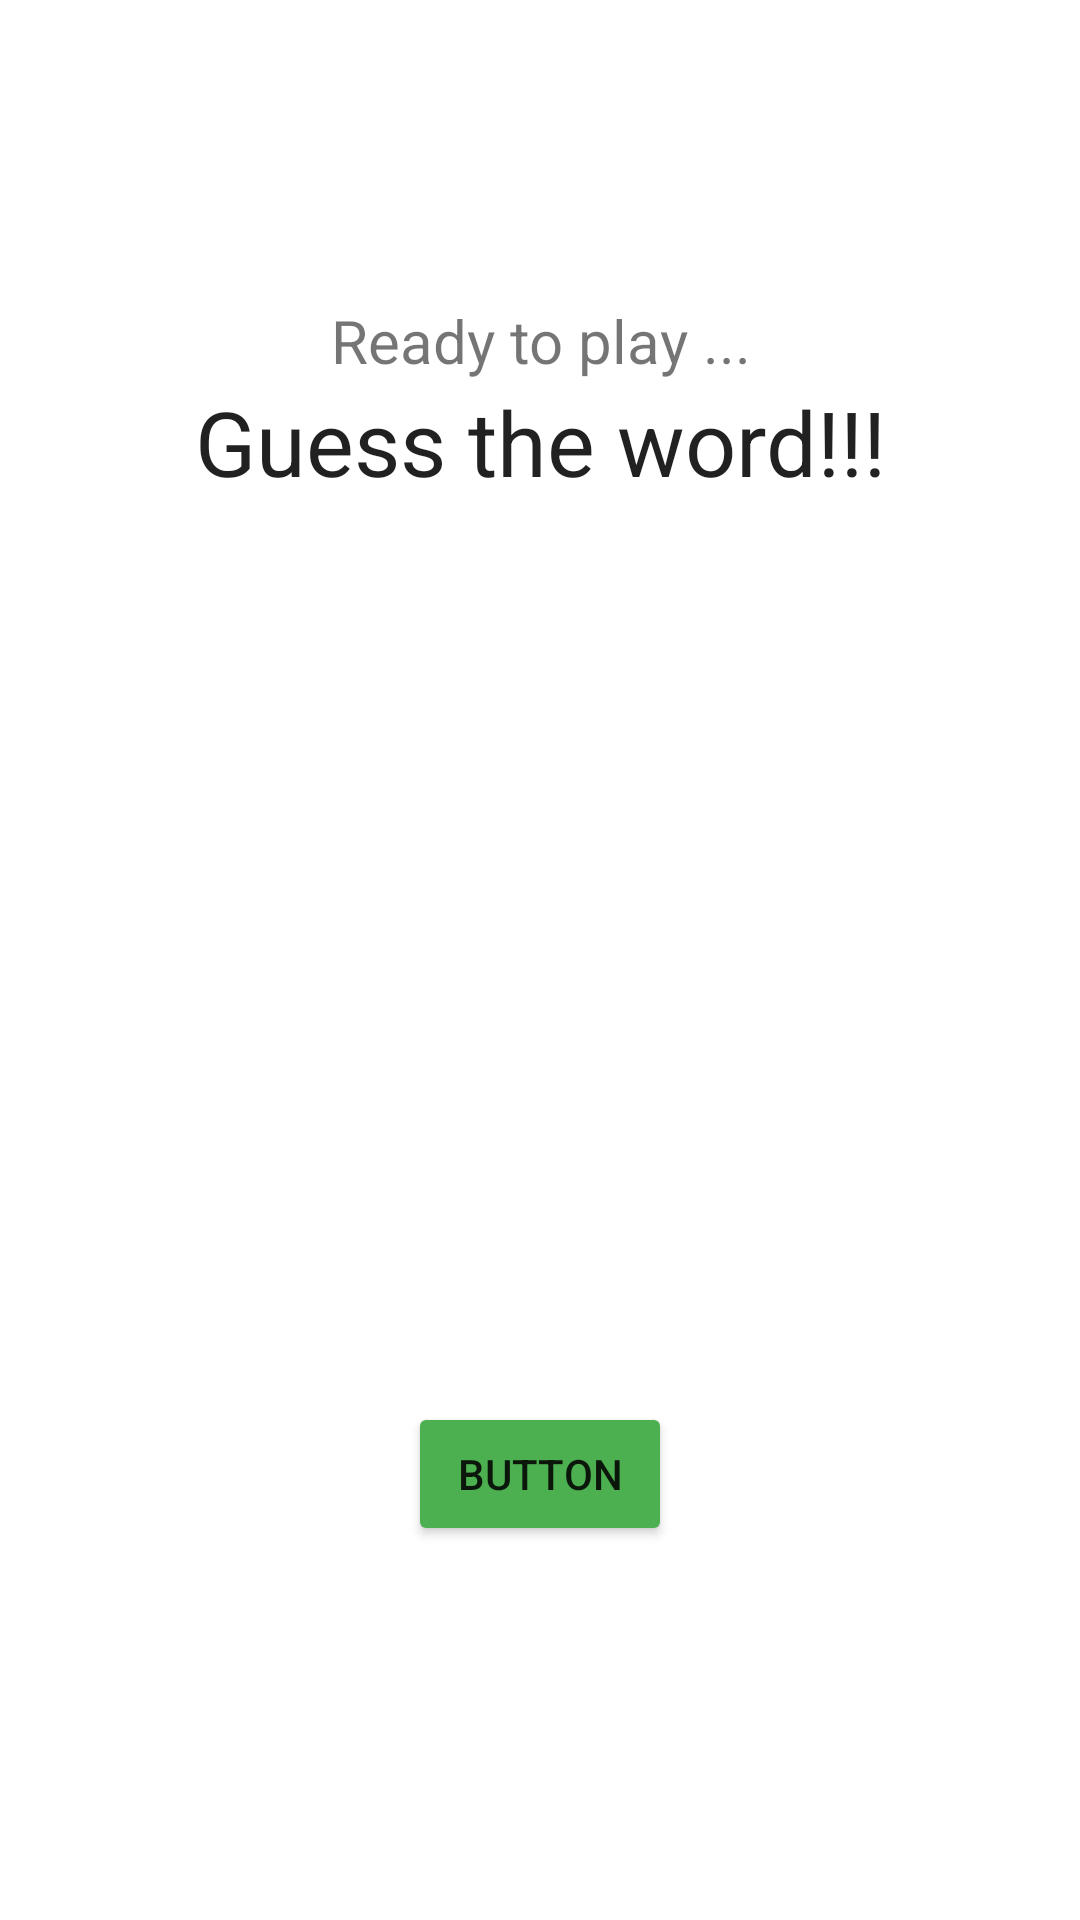

Reconstruct the res/layout file that produces this screen, plus the resources it refers to.
<!-- AndroidManifest.xml: application theme Theme.CharadeGame -->
<!-- res/layout/fragment_home.xml -->
<?xml version="1.0" encoding="utf-8"?>
<layout xmlns:android="http://schemas.android.com/apk/res/android"
    xmlns:tools="http://schemas.android.com/tools">

    <LinearLayout
        android:orientation="vertical"
        android:layout_width="match_parent"
        android:layout_height="match_parent"
        tools:context=".HomeFragment">

        <TextView
            android:gravity="center"
            android:layout_marginTop="100dp"
            android:layout_width="match_parent"
            android:layout_height="wrap_content"
            android:textSize="20sp"
            android:text="Ready to play ..." />

        <TextView
            android:gravity="center"
            android:layout_width="match_parent"
            android:layout_height="wrap_content"
            android:textSize="30sp"
            android:textAppearance="@style/TextAppearance.AppCompat.Headline"
            android:text="Guess the word!!!" />

        <Button
            android:layout_marginTop="300dp"
            android:id="@+id/play"
            android:gravity="center"
            android:layout_gravity="center"
            android:layout_width="wrap_content"
            android:layout_height="wrap_content"
            android:backgroundTint="#4CAF50"
            android:text="Button" />
    </LinearLayout>

</layout>
<!-- resources referenced by this layout -->
<resources>
  <style name="Theme.CharadeGame" parent="Theme.MaterialComponents.DayNight.NoActionBar">
          
          <item name="colorPrimary">@color/purple_500</item>
          <item name="colorPrimaryVariant">@color/purple_700</item>
          <item name="colorOnPrimary">@color/white</item>
          
          <item name="colorSecondary">@color/teal_200</item>
          <item name="colorSecondaryVariant">@color/teal_700</item>
          <item name="colorOnSecondary">@color/black</item>
          
          <item name="android:statusBarColor" tools:targetApi="l">?attr/colorPrimaryVariant</item>
          
      </style>
  <!-- not gathered from this repository: default colours our renderer supplied (Android Studio template values) -->
  <color name="purple_500">#FF6200EE</color>
  <color name="purple_700">#FF3700B3</color>
  <color name="teal_200">#FF03DAC5</color>
  <color name="teal_700">#FF018786</color>
  <color name="black">#FF000000</color>
  <color name="white">#FFFFFFFF</color>
</resources>
